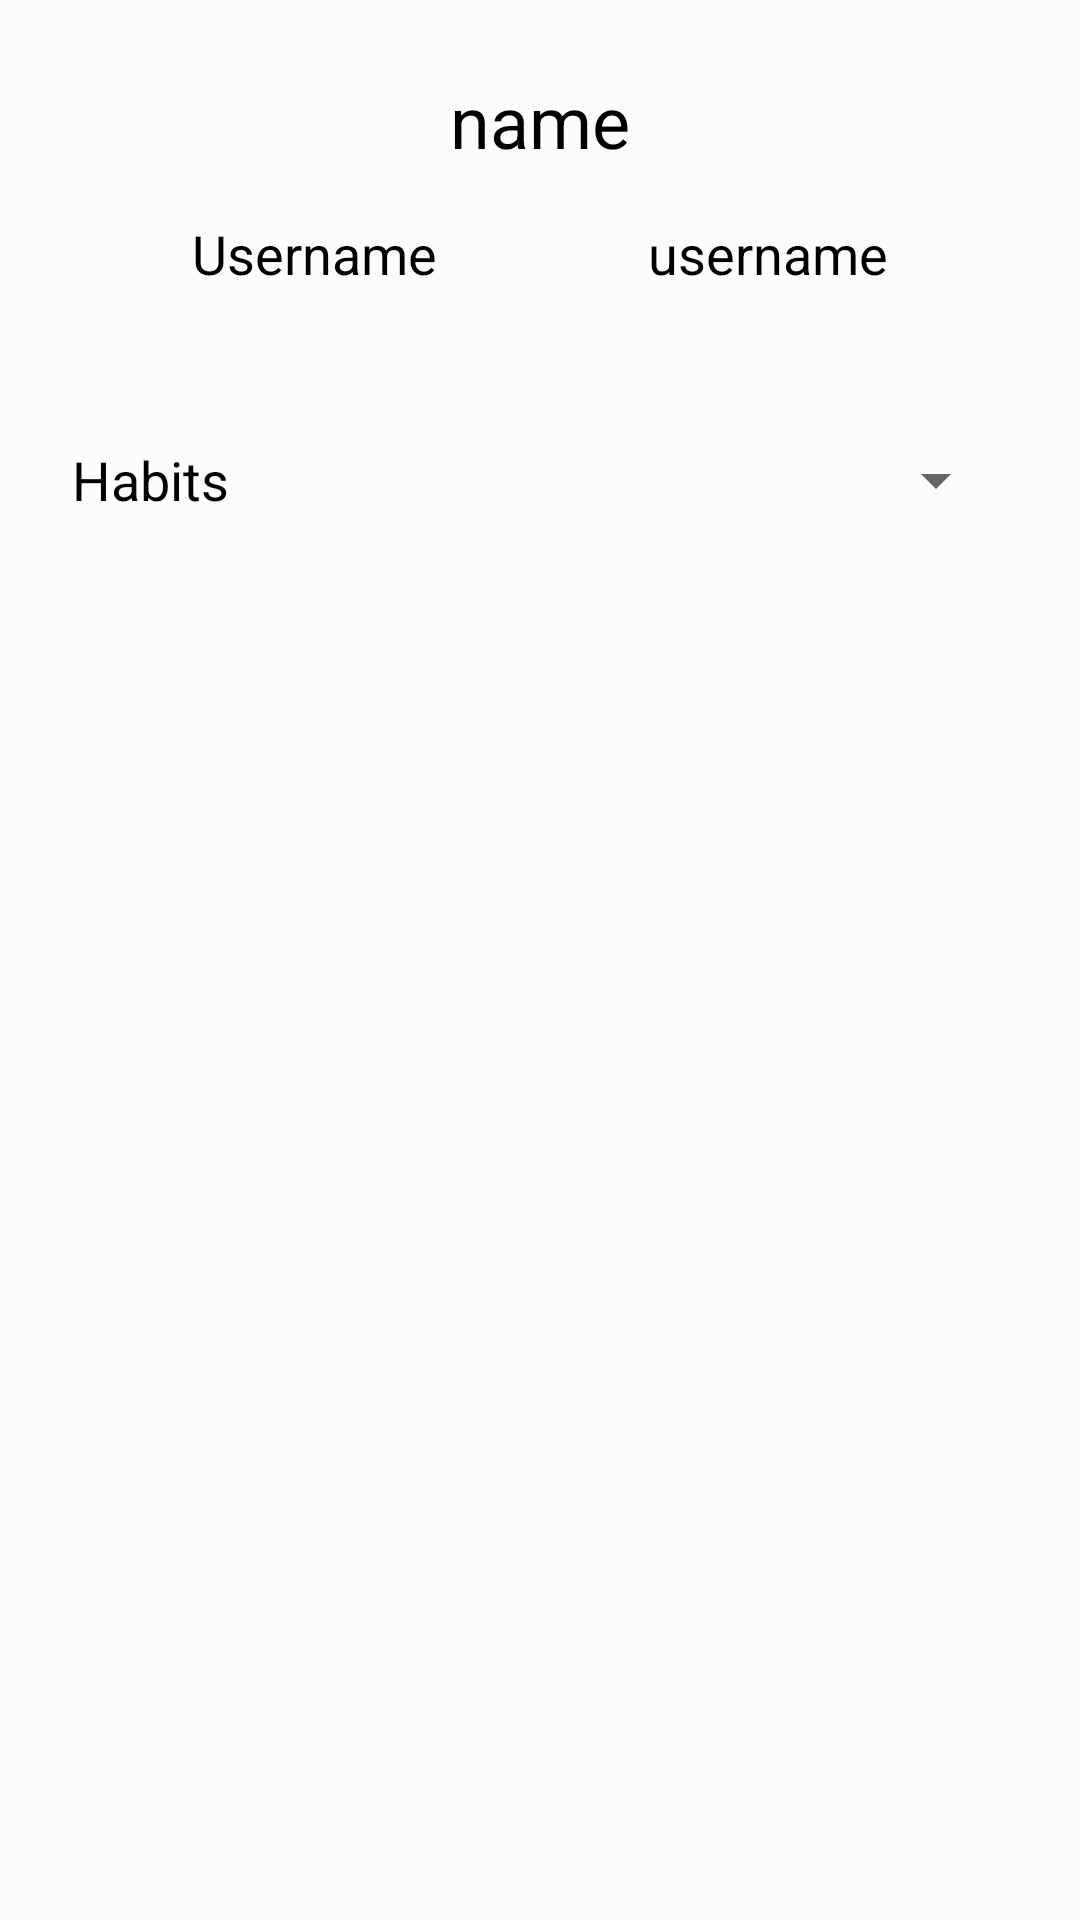

Layout XML and referenced resources for this Android screen:
<!-- AndroidManifest.xml: application theme AppTheme -->
<!-- res/layout/activity_user_profile.xml -->
<?xml version="1.0" encoding="utf-8"?>
<androidx.constraintlayout.widget.ConstraintLayout xmlns:android="http://schemas.android.com/apk/res/android"
    xmlns:app="http://schemas.android.com/apk/res-auto"
    xmlns:tools="http://schemas.android.com/tools"
    android:layout_width="match_parent"
    android:layout_height="match_parent"
    android:background="@color/backgroundColor"
    tools:context=".UserProfileActivity">

    <TextView
        android:id="@+id/emptyText"
        android:layout_width="wrap_content"
        android:layout_height="wrap_content"
        android:text="This user doesn't seem to have any habits yet..."
        android:textSize="18sp"
        android:visibility="gone"
        android:textColor="@color/textColor"
        app:layout_constraintBottom_toBottomOf="@+id/habitRecyclerView"
        app:layout_constraintEnd_toEndOf="@+id/habitRecyclerView"
        app:layout_constraintStart_toStartOf="@+id/habitRecyclerView"
        app:layout_constraintTop_toTopOf="@+id/habitRecyclerView" />

    <TextView
        android:id="@+id/nameText"
        android:layout_width="wrap_content"
        android:layout_height="wrap_content"
        android:layout_marginTop="24dp"
        android:text="name"
        android:textColor="@color/textColor"
        android:textSize="24sp"
        app:layout_constraintEnd_toEndOf="parent"
        app:layout_constraintStart_toStartOf="parent"
        app:layout_constraintTop_toTopOf="parent" />

    <TextView
        android:id="@+id/usernameTitleText"
        android:layout_width="wrap_content"
        android:layout_height="wrap_content"
        android:layout_marginStart="64dp"
        android:layout_marginTop="16dp"
        android:text="Username"
        android:textSize="18sp"
        android:textColor="@color/textColor"
        app:layout_constraintStart_toStartOf="parent"
        app:layout_constraintTop_toBottomOf="@+id/nameText" />

    <TextView
        android:id="@+id/usernameText"
        android:layout_width="wrap_content"
        android:layout_height="wrap_content"
        android:layout_marginTop="16dp"
        android:layout_marginEnd="64dp"
        android:text="username"
        android:textColor="@color/textColor"
        android:textSize="18sp"
        app:layout_constraintEnd_toEndOf="parent"
        app:layout_constraintTop_toBottomOf="@+id/nameText" />

    <Button
        android:id="@+id/addFriendButton"
        android:layout_width="wrap_content"
        android:layout_height="wrap_content"
        android:layout_marginTop="24dp"
        android:text="add friend"
        android:textColor="@color/textColor"
        android:backgroundTint="@color/buttonColor"
        android:visibility="gone"
        app:layout_constraintEnd_toEndOf="parent"
        app:layout_constraintStart_toStartOf="parent"
        app:layout_constraintTop_toBottomOf="@+id/friendText" />

    <androidx.recyclerview.widget.RecyclerView
        android:id="@+id/habitRecyclerView"
        android:layout_width="0dp"
        android:layout_height="0dp"
        android:layout_marginStart="24dp"
        android:layout_marginTop="24dp"
        android:layout_marginEnd="24dp"
        android:layout_marginBottom="64dp"
        app:layout_constraintBottom_toBottomOf="parent"
        app:layout_constraintEnd_toEndOf="parent"
        app:layout_constraintStart_toStartOf="parent"
        app:layout_constraintTop_toBottomOf="@+id/recyclerViewTitleText"


        />

    <Spinner
        android:id="@+id/sorterSpinner"
        android:layout_width="0dp"
        android:layout_height="wrap_content"
        android:layout_marginStart="32dp"
        android:layout_marginEnd="24dp"
        app:layout_constraintBottom_toBottomOf="@+id/recyclerViewTitleText"
        app:layout_constraintEnd_toEndOf="parent"
        app:layout_constraintStart_toEndOf="@+id/recyclerViewTitleText"
        app:layout_constraintTop_toTopOf="@+id/recyclerViewTitleText" />

    <TextView
        android:id="@+id/recyclerViewTitleText"
        android:layout_width="wrap_content"
        android:layout_height="wrap_content"
        android:layout_marginStart="24dp"
        android:layout_marginTop="16dp"
        android:text="Habits"
        android:textColor="@color/textColor"
        android:textSize="18sp"
        app:layout_constraintStart_toStartOf="parent"
        app:layout_constraintTop_toBottomOf="@+id/friendText" />

    <TextView
        android:id="@+id/friendText"
        android:layout_width="wrap_content"
        android:layout_height="wrap_content"
        android:layout_marginTop="16dp"
        android:text="This user is your friend"
        android:textColor="@color/textColor"
        android:visibility="invisible"
        app:layout_constraintEnd_toEndOf="parent"
        app:layout_constraintStart_toStartOf="parent"
        app:layout_constraintTop_toBottomOf="@+id/usernameTitleText" />
</androidx.constraintlayout.widget.ConstraintLayout>
<!-- resources referenced by this layout -->
<resources>
  <color name="backgroundColor">#FCFCFC</color>
  <color name="buttonColor">#D7D7D7</color>
  <color name="textColor">#000000</color>
  <style name="AppTheme" parent="Theme.AppCompat.Light.DarkActionBar">
          
          <item name="colorPrimary">@color/colorPrimary</item>
          <item name="colorPrimaryDark">@color/colorPrimaryDark</item>
          <item name="colorAccent">@color/colorAccent</item>
          <item name="actionBarTheme">@style/ThemeOverlay.AppCompat.ActionBar</item>
      </style>
  <color name="colorPrimary">#CECECE</color>
  <color name="colorPrimaryDark">#34c12a</color>
  <color name="colorAccent">#03DAC5</color>
</resources>
